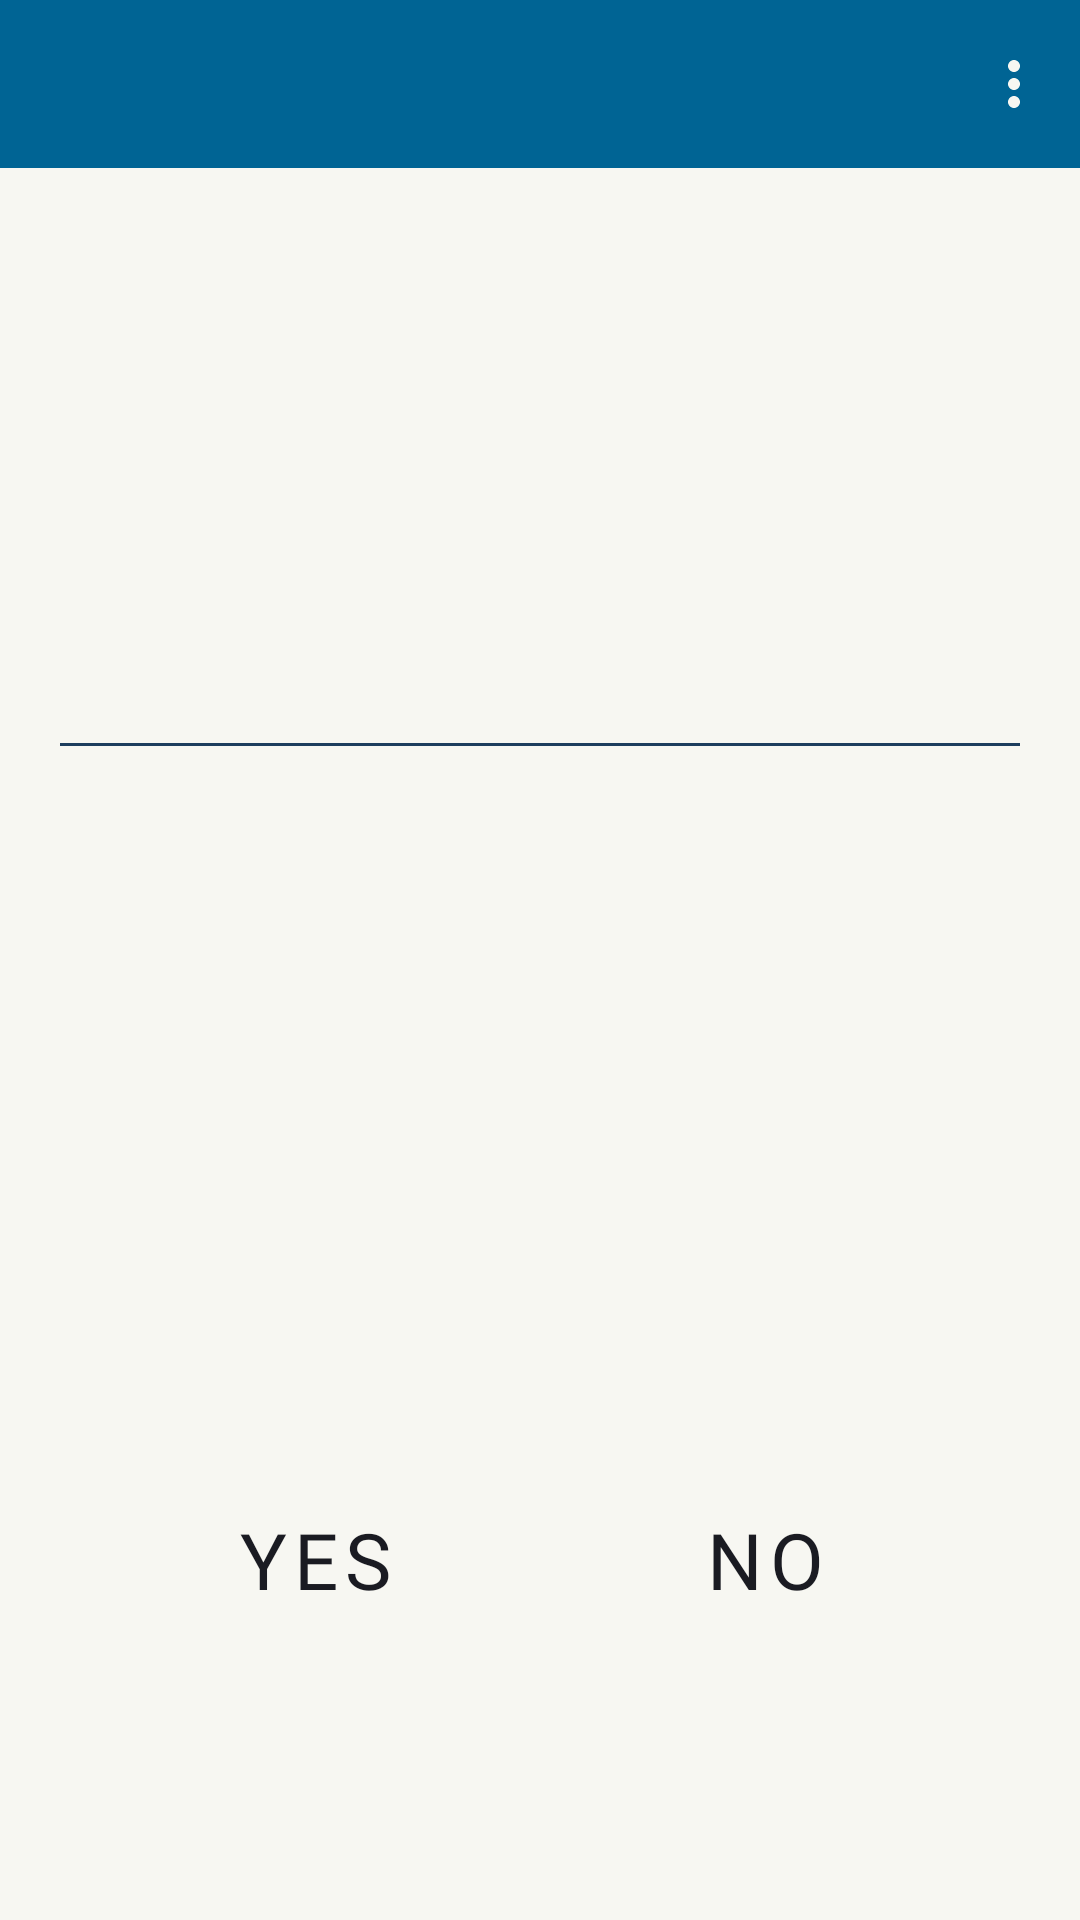

Write the Android layout XML for this screen, with the resource values it uses.
<!-- AndroidManifest.xml: application theme Theme.Studywords -->
<!-- res/layout/fragment_study.xml -->
<?xml version="1.0" encoding="utf-8"?>
<FrameLayout xmlns:android="http://schemas.android.com/apk/res/android"
    xmlns:app="http://schemas.android.com/apk/res-auto"
    xmlns:tools="http://schemas.android.com/tools"
    android:layout_width="match_parent"
    android:layout_height="match_parent">

    <androidx.constraintlayout.widget.ConstraintLayout
        style="@style/Widget.StudyWords.Light"
        android:layout_width="match_parent"
        android:layout_height="match_parent"
        tools:context=".ui.study.StudyFragment">


        <com.google.android.material.appbar.AppBarLayout
            android:id="@+id/upBar"
            style="@style/Widget.StudyWords.TopAppBar"
            android:layout_width="match_parent"
            android:layout_height="wrap_content"
            app:layout_constraintTop_toTopOf="parent">

            <com.google.android.material.appbar.MaterialToolbar
                android:id="@+id/topAppBar"
                style="@style/Widget.StudyWords.TopAppBar"
                android:layout_width="match_parent"
                android:layout_height="match_parent"
                app:menu="@menu/word_study_menu"
                app:navigationContentDescription="@string/descr_back_button"
                app:navigationIcon="@drawable/ic_back"
                app:titleCentered="true"
                tools:title="10" />

        </com.google.android.material.appbar.AppBarLayout>

        <TextView
            android:id="@+id/word"
            style="@style/Widget.StudyWords.Light"
            android:layout_width="match_parent"
            android:layout_height="0dp"
            android:layout_margin="20dp"
            android:gravity="center_horizontal|bottom"
            android:textSize="30sp"
            app:layout_constraintBottom_toTopOf="@id/wordSeparator"
            app:layout_constraintEnd_toEndOf="parent"
            app:layout_constraintStart_toStartOf="parent"
            app:layout_constraintTop_toBottomOf="@id/upBar"
            tools:text="Word" />

        <View
            android:id="@+id/wordSeparator"
            android:layout_width="0dp"
            android:layout_height="1dp"
            android:layout_marginHorizontal="20dp"
            android:background="@color/dark_blue"
            app:layout_constraintBottom_toTopOf="@id/buttonBox"
            app:layout_constraintEnd_toEndOf="parent"
            app:layout_constraintStart_toStartOf="parent"
            app:layout_constraintTop_toBottomOf="@id/upBar" />

        <TextView
            android:id="@+id/answer"
            style="@style/Widget.StudyWords.Light"
            android:layout_width="match_parent"
            android:layout_height="0dp"
            android:layout_margin="20dp"
            android:gravity="center_horizontal|top"
            android:textSize="30dp"
            app:layout_constraintBottom_toTopOf="@id/buttonBox"
            app:layout_constraintEnd_toEndOf="parent"
            app:layout_constraintStart_toStartOf="parent"
            app:layout_constraintTop_toBottomOf="@id/wordSeparator"
            tools:text="Answer" />

        <View
            android:id="@+id/buttonBox"
            style="@style/Widget.StudyWords.Light"
            android:layout_width="match_parent"
            android:layout_height="200dp"
            app:layout_constraintBottom_toBottomOf="parent"
            app:layout_constraintEnd_toEndOf="parent"
            app:layout_constraintStart_toStartOf="parent" />

        <Button
            android:id="@+id/okButton"
            style="@style/Widget.StudyWords.Button.Study"
            android:layout_width="0dp"
            android:layout_height="0dp"
            android:layout_marginHorizontal="40dp"
            android:layout_marginBottom="40dp"
            android:padding="30dp"
            android:text="@string/study_ok"
            android:textSize="26sp"
            android:visibility="gone"
            app:layout_constraintBottom_toBottomOf="@id/buttonBox"
            app:layout_constraintEnd_toEndOf="@id/buttonBox"
            app:layout_constraintStart_toStartOf="@id/buttonBox"
            app:layout_constraintTop_toTopOf="@id/buttonBox" />

        <Button
            android:id="@+id/yesButton"
            style="@style/Widget.StudyWords.Button.Study"
            android:layout_width="0dp"
            android:layout_height="0dp"
            android:layout_marginStart="40dp"
            android:layout_marginEnd="10dp"
            android:layout_marginBottom="40dp"
            android:padding="30dp"
            android:text="@string/study_yes"
            android:textSize="26sp"
            app:layout_constraintBottom_toBottomOf="@id/buttonBox"
            app:layout_constraintEnd_toStartOf="@id/noButton"
            app:layout_constraintStart_toStartOf="@id/buttonBox"
            app:layout_constraintTop_toTopOf="@id/buttonBox" />

        <Button
            android:id="@+id/noButton"
            style="@style/Widget.StudyWords.Button.Study"
            android:layout_width="0dp"
            android:layout_height="0dp"
            android:layout_marginStart="10dp"
            android:layout_marginEnd="40dp"
            android:layout_marginBottom="40dp"
            android:padding="30dp"
            android:text="@string/study_no"
            android:textSize="26sp"
            app:layout_constraintBottom_toBottomOf="@id/buttonBox"
            app:layout_constraintEnd_toEndOf="@id/buttonBox"
            app:layout_constraintStart_toEndOf="@id/yesButton"
            app:layout_constraintTop_toTopOf="@id/buttonBox" />


    </androidx.constraintlayout.widget.ConstraintLayout>

    <View
        android:id="@+id/hide_layout"
        android:layout_width="match_parent"
        android:layout_height="match_parent"
        android:background="#33000000"
        android:clickable="true"
        android:contentDescription="@string/descr_hiding_layout"
        android:visibility="gone" />

    <ProgressBar
        android:id="@+id/progress_bar"
        style="@style/Widget.StudyWords.Light"
        android:layout_width="50dp"
        android:layout_height="50dp"
        android:layout_gravity="center"
        android:layout_margin="0dp"
        android:layout_marginTop="150dp"
        android:background="@color/transparent"
        android:visibility="gone" />

</FrameLayout>
<!-- resources referenced by this layout -->
<resources>
  <color name="dark_blue">#1D3E5E</color>
  <color name="transparent">#00000000</color>
  <string name="descr_back_button" translatable="false">Back button</string>
  <string name="descr_hiding_layout" translatable="false">Hiding layout</string>
  <string name="study_no" translatable="false">NO</string>
  <string name="study_ok" translatable="false">OK</string>
  <string name="study_yes" translatable="false">YES</string>
  <style name="Widget.StudyWords.Button.Study">
          <item name="backgroundTint">@color/very_light_blue</item>
          <item name="android:textColor">@color/almost_black</item>
      </style>
  <style name="Widget.StudyWords.Light">
          <item name="android:textColor">@color/almost_black</item>
          <item name="android:tint">@color/almost_black</item>
          <item name="backgroundColor">@color/almost_white</item>
          <item name="android:background">@color/almost_white</item>
          <item name="android:indeterminateTint">@color/dark_blue</item>
      </style>
  <style name="Widget.StudyWords.TopAppBar" parent="@style/Widget.MaterialComponents.Toolbar.Primary">
  
          <item name="android:fontFamily">@font/ubuntu_regular</item>
          <item name="android:textSize">16sp</item>
  
          <item name="android:textColor">@color/almost_white</item>
          <item name="backgroundColor">@color/blue</item>
          <item name="navigationIconTint">@color/almost_white</item>
  
      </style>
  <style name="Theme.Studywords" parent="Base.Theme.Studywords" />
  <color name="very_light_blue">#ADE5FF</color>
  <color name="almost_black">#1A1B22</color>
  <color name="almost_white">#F7F7F2</color>
  <color name="blue">#006494</color>
  <style name="Base.Theme.Studywords" parent="Theme.Material3.DayNight.NoActionBar">
          
          
  
          <item name="colorPrimary">#006494</item>
          <item name="colorOnPrimary">#F7F7F2</item>
  
  
  
  
          <item name="search_background">#F7F7F2</item>
          <item name="search_hint_color">#AEAFB4</item>
  
          <item name="search_text_color">#1A181B</item>
  
  
          
  
      </style>
</resources>
